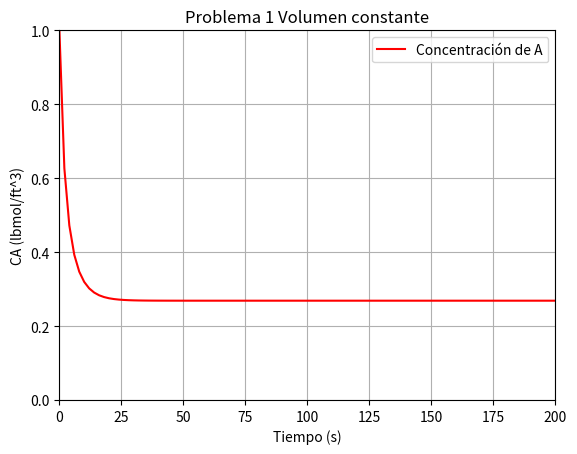
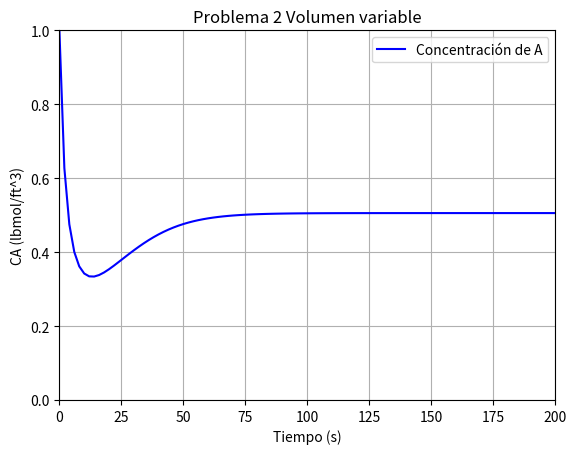
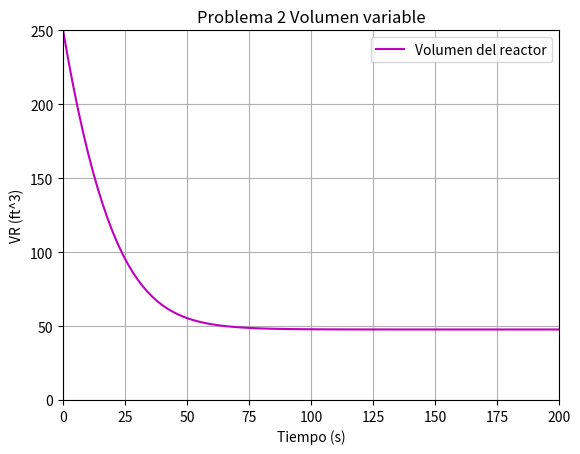

Python code for these plots, in order:
## Práctica 4 - Análisis de un CSTR
# Autor: Bruno Fernando Reyes Iglesias
## Librerías usadas
import numpy as np
from scipy.integrate import odeint
import matplotlib.pyplot as plt

CA0 = 1  # lbmol/ft^3  Concentración en la alimentación
F = 7.67  # lbmol/s  Flujo molar
k = 0.311  # ft^3/lbmol*s  Constante cinética
R = 5  # ft  Radio del tanque
Ro = 0.625  # ft  Radio del orificio
V0 = F/CA0  # ft^3/s  Flujo volumétrico
g = 32.174  # ft/s^2  Aceleración por gravedad

# 1. A volumen constante de 250 ft^3
VR = 250  # ft^3  Volumen del reactor en estado estacionario
tau = VR/V0  # s  Tiempo de residencia
def modelo1(x, t):
    dCAdt = (CA0-x-k*(x**2)*tau)/tau
    return dCAdt
t1 = np.linspace(0, 200, 101)  # Intervalo de tiempo
x0 = CA0  # Valor incial (CA incial)
sol1 = odeint(modelo1, x0, t1)

# 2. A volumen variable
As = np.pi*Ro**2  # Area del orificio
def modelo2(X, t):
    dVRdt = V0-(As/R)*np.sqrt(2*g*X[1]/np.pi)
    dCAdt = CA0*(V0/X[1])-(X[0]/X[1])*((As/R)*np.sqrt(2*g*X[1]/np.pi))-k*(X[0]**2)-(X[0]/X[1])*dVRdt
    return [dCAdt, dVRdt]
t2 = np.linspace(0, 200, 101)
X0 = [CA0, 250]  # Valores inciales (CA incial, VR incial)
sol2 = odeint(modelo2, X0, t2)

# Resultados
print('PRÁCTICA 4 - ANÁLISIS DE UN CSTR\n')
print('1. A volumen constante con VR = 250 ft^3')
print(f'Concentración de A a la salida en estado estacionario  : {sol1[-1,0]:.5f} lbmol/ft^3\n')
print('2. A volumen variable con VR0 = 250 ft^3')
print(f'Concentración de A a la salida en estado estacionario  : {sol2[-1,0]:.5f} lbmol/ft^3')
print(f'Volumen del reactor en estado estacionario : {sol2[-1,1]:.5f} ft^3\n')

# Grafica de las respuestas
plt.figure(1)
plt.plot(t1,sol1,'-r',label='Concentración de A')
plt.xlabel('Tiempo (s)')
plt.ylabel('CA (lbmol/ft^3)')
plt.title('Problema 1 Volumen constante')
plt.axis([0, 200, 0, 1])
plt.legend()
plt.grid()
plt.figure(2)
plt.plot(t2,sol2[:,0],'-b',label='Concentración de A')
plt.xlabel('Tiempo (s)')
plt.ylabel('CA (lbmol/ft^3)')
plt.title('Problema 2 Volumen variable')
plt.axis([0, 200, 0, 1])
plt.legend()
plt.grid()
plt.figure(3)
plt.plot(t2,sol2[:,1],'-m',label='Volumen del reactor')
plt.xlabel('Tiempo (s)')
plt.ylabel('VR (ft^3)')
plt.title('Problema 2 Volumen variable')
plt.axis([0, 200, 0, 250])
plt.legend()
plt.grid()
plt.show()